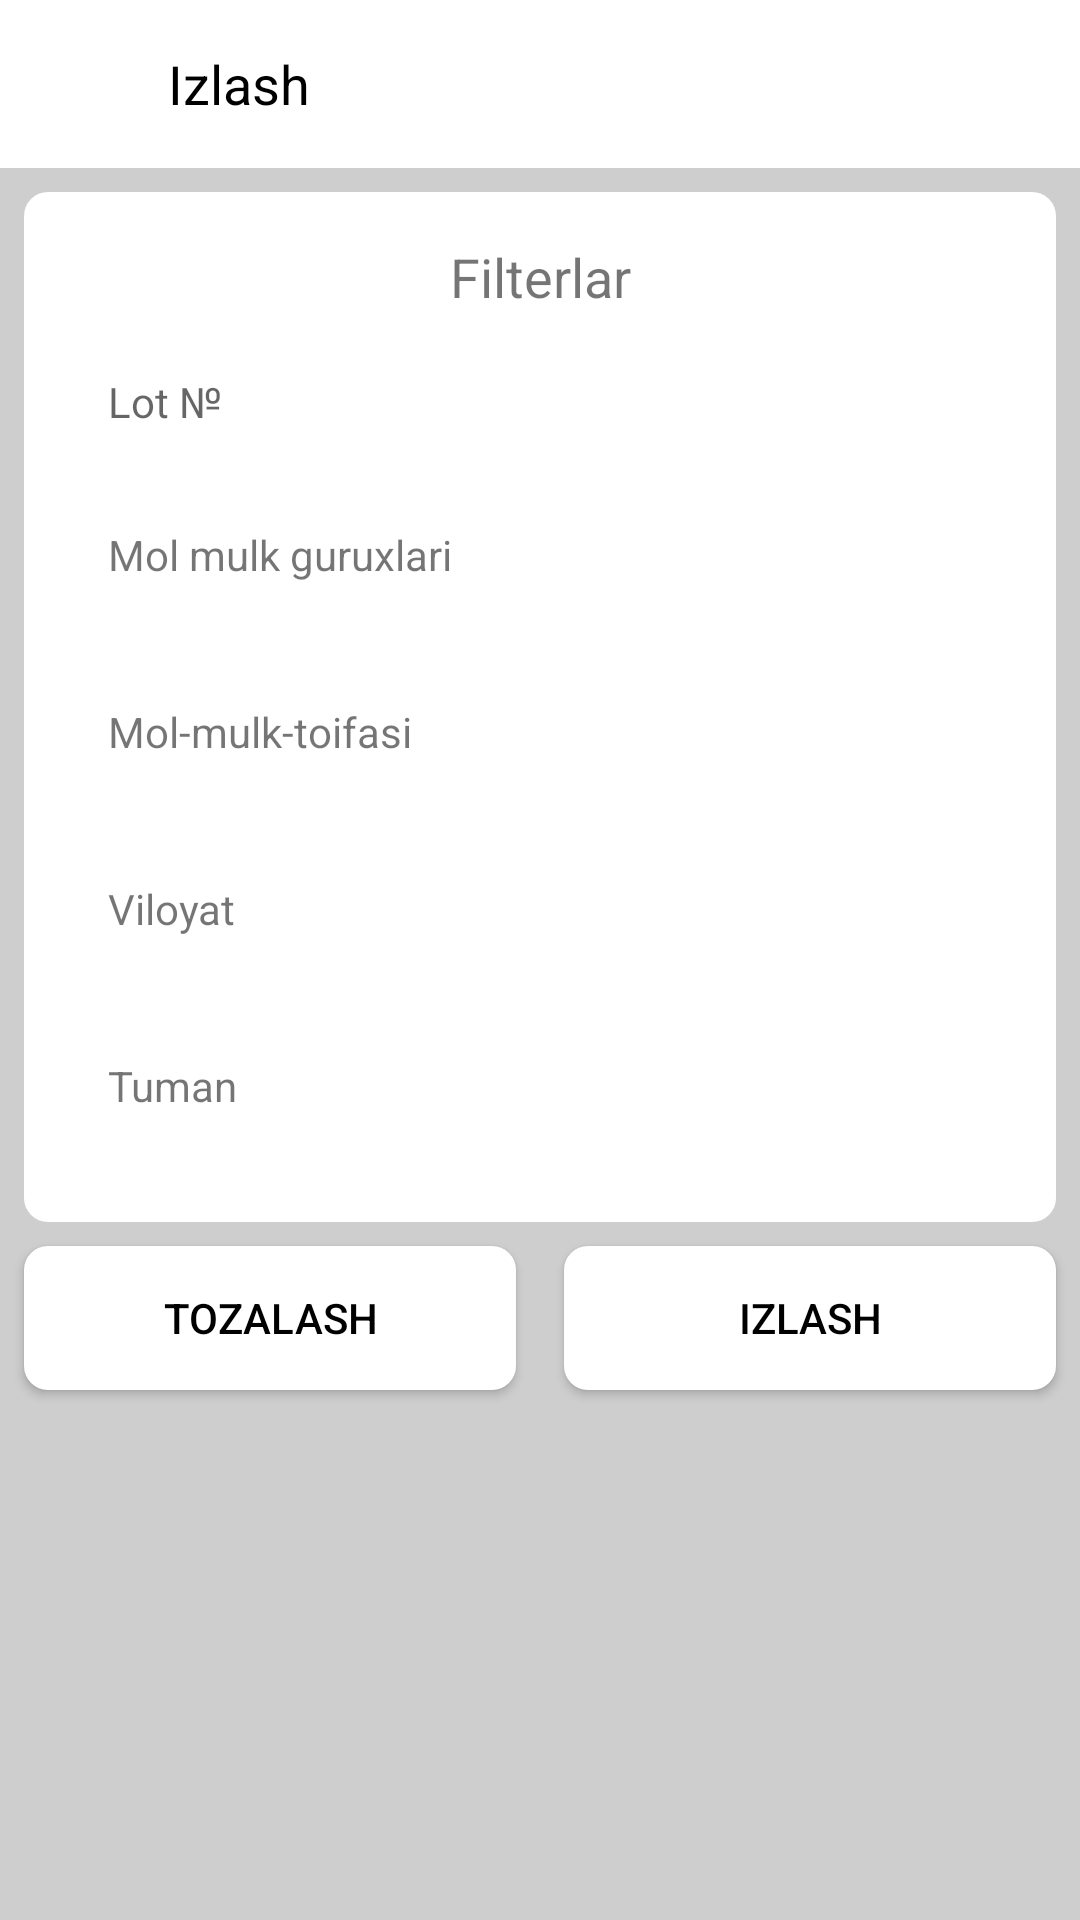

Reconstruct the res/layout file that produces this screen, plus the resources it refers to.
<!-- AndroidManifest.xml: application theme Theme.Auksion2 -->
<!-- res/layout/activity_filter.xml -->
<?xml version="1.0" encoding="utf-8"?>
<androidx.constraintlayout.widget.ConstraintLayout xmlns:android="http://schemas.android.com/apk/res/android"
    xmlns:app="http://schemas.android.com/apk/res-auto"
    xmlns:tools="http://schemas.android.com/tools"
    android:layout_width="match_parent"
    android:layout_height="match_parent"
    android:background="@color/bg_color"
    tools:context=".FilterActivity">

    <Toolbar
        android:id="@+id/search_toolbar"
        android:layout_width="match_parent"
        android:layout_height="wrap_content"
        android:background="@color/white"
        app:layout_constraintTop_toTopOf="parent">

        <ImageView
            android:id="@+id/back_arrow"
            android:layout_width="40dp"
            android:layout_height="40dp"
            android:padding="8dp"
            android:src="@drawable/ic_baseline_arrow_back_24" />

        <TextView
            android:layout_width="match_parent"
            android:layout_height="match_parent"
            android:text="Izlash"
            android:textColor="@color/black"
            android:textSize="18sp" />
    </Toolbar>

    <LinearLayout
        android:id="@+id/search_actions"
        android:layout_width="match_parent"
        android:layout_height="wrap_content"
        android:layout_margin="8dp"
        android:background="@drawable/btn_background"
        android:orientation="vertical"
        android:padding="16dp"
        app:layout_constraintTop_toBottomOf="@id/search_toolbar">

        <TextView
            android:layout_width="match_parent"
            android:layout_height="wrap_content"
            android:text="Filterlar"
            android:textAlignment="center"
            android:textSize="18sp" />


        <EditText
            android:id="@+id/search_by_id"
            android:layout_width="match_parent"
            android:layout_height="wrap_content"
            android:layout_marginTop="8dp"
            android:background="@drawable/btn_background"
            android:hint="Lot №"
            android:inputType="number"
            android:textSize="14sp" />

        <TextView
            android:id="@+id/spinner_actives"
            android:layout_width="match_parent"
            android:layout_height="wrap_content"
            android:layout_marginTop="8dp"
            android:layout_marginBottom="8dp"
            android:background="@drawable/btn_background"
            android:drawableEnd="@drawable/ic_baseline_keyboard_arrow_down_24"
            android:text="Mol mulk guruxlari" />

        <TextView
            android:id="@+id/spinner_type"
            android:layout_width="match_parent"
            android:layout_height="wrap_content"
            android:layout_marginTop="8dp"
            android:layout_marginBottom="8dp"
            android:background="@drawable/btn_background"
            android:drawableEnd="@drawable/ic_baseline_keyboard_arrow_down_24"
            android:text="Mol-mulk-toifasi" />

        <TextView
            android:id="@+id/spinner_province"
            android:layout_width="match_parent"
            android:layout_height="wrap_content"
            android:layout_marginTop="8dp"
            android:layout_marginBottom="8dp"
            android:background="@drawable/btn_background"
            android:drawableEnd="@drawable/ic_baseline_keyboard_arrow_down_24"
            android:text="Viloyat" />

        <TextView
            android:id="@+id/spinner_area"
            android:layout_width="match_parent"
            android:layout_height="wrap_content"
            android:layout_marginTop="8dp"
            android:layout_marginBottom="8dp"
            android:background="@drawable/btn_background"
            android:drawableEnd="@drawable/ic_baseline_keyboard_arrow_down_24"
            android:text="Tuman" />


    </LinearLayout>

    <LinearLayout
        android:id="@+id/lv_btn"
        android:layout_width="match_parent"
        android:layout_height="wrap_content"
        android:background="@color/bg_color"
        android:orientation="horizontal"
        app:layout_constraintTop_toBottomOf="@id/search_actions">


        <Button
            android:id="@+id/btn_clear"
            android:layout_width="match_parent"
            android:layout_height="wrap_content"
            android:layout_margin="8dp"
            android:layout_weight="1"
            android:background="@drawable/btn_background"
            android:padding="8dp"
            android:text="Tozalash"
            android:textColor="@color/black"
            app:layout_constraintStart_toStartOf="parent"
            app:layout_constraintTop_toTopOf="parent" />

        <Button
            android:id="@+id/btn_search_item"
            android:layout_width="match_parent"
            android:layout_height="wrap_content"
            android:layout_margin="8dp"
            android:layout_weight="1"
            android:background="@drawable/btn_background"
            android:padding="8dp"
            android:text="Izlash"
            android:textColor="@color/black"
            app:layout_constraintEnd_toEndOf="parent"
            app:layout_constraintTop_toTopOf="parent" />
    </LinearLayout>

</androidx.constraintlayout.widget.ConstraintLayout>
<!-- resources referenced by this layout -->
<resources>
  <color name="bg_color">#CFCECE</color>
  <color name="black">#FF000000</color>
  <color name="white">#FFFFFFFF</color>
  <!-- drawable btn_background (drawable) -->
  <?xml version="1.0" encoding="utf-8"?>
  <selector xmlns:android="http://schemas.android.com/apk/res/android">
      <item>
          <shape>
              <solid android:color="@color/white" />
              <padding android:bottom="12dp" android:left="12dp" android:right="12dp" android:top="12dp" />
              <corners android:radius="8dp" />
          </shape>
      </item>
  </selector>
  <style name="Theme.Auksion2" parent="Theme.MaterialComponents.DayNight.NoActionBar">
          
          <item name="colorPrimary">#FFFFFF</item>
          <item name="colorPrimaryVariant">@color/purple_700</item>
          <item name="colorOnPrimary">@color/white</item>
          
          <item name="colorSecondary">@color/teal_200</item>
          <item name="colorSecondaryVariant">@color/teal_700</item>
          <item name="colorOnSecondary">@color/black</item>
          
          <item name="android:statusBarColor" tools:targetApi="l">?attr/colorPrimaryVariant</item>
          
      </style>
  <color name="purple_700">#FF3700B3</color>
  <color name="teal_200">#FF03DAC5</color>
  <color name="teal_700">#FF018786</color>
</resources>
